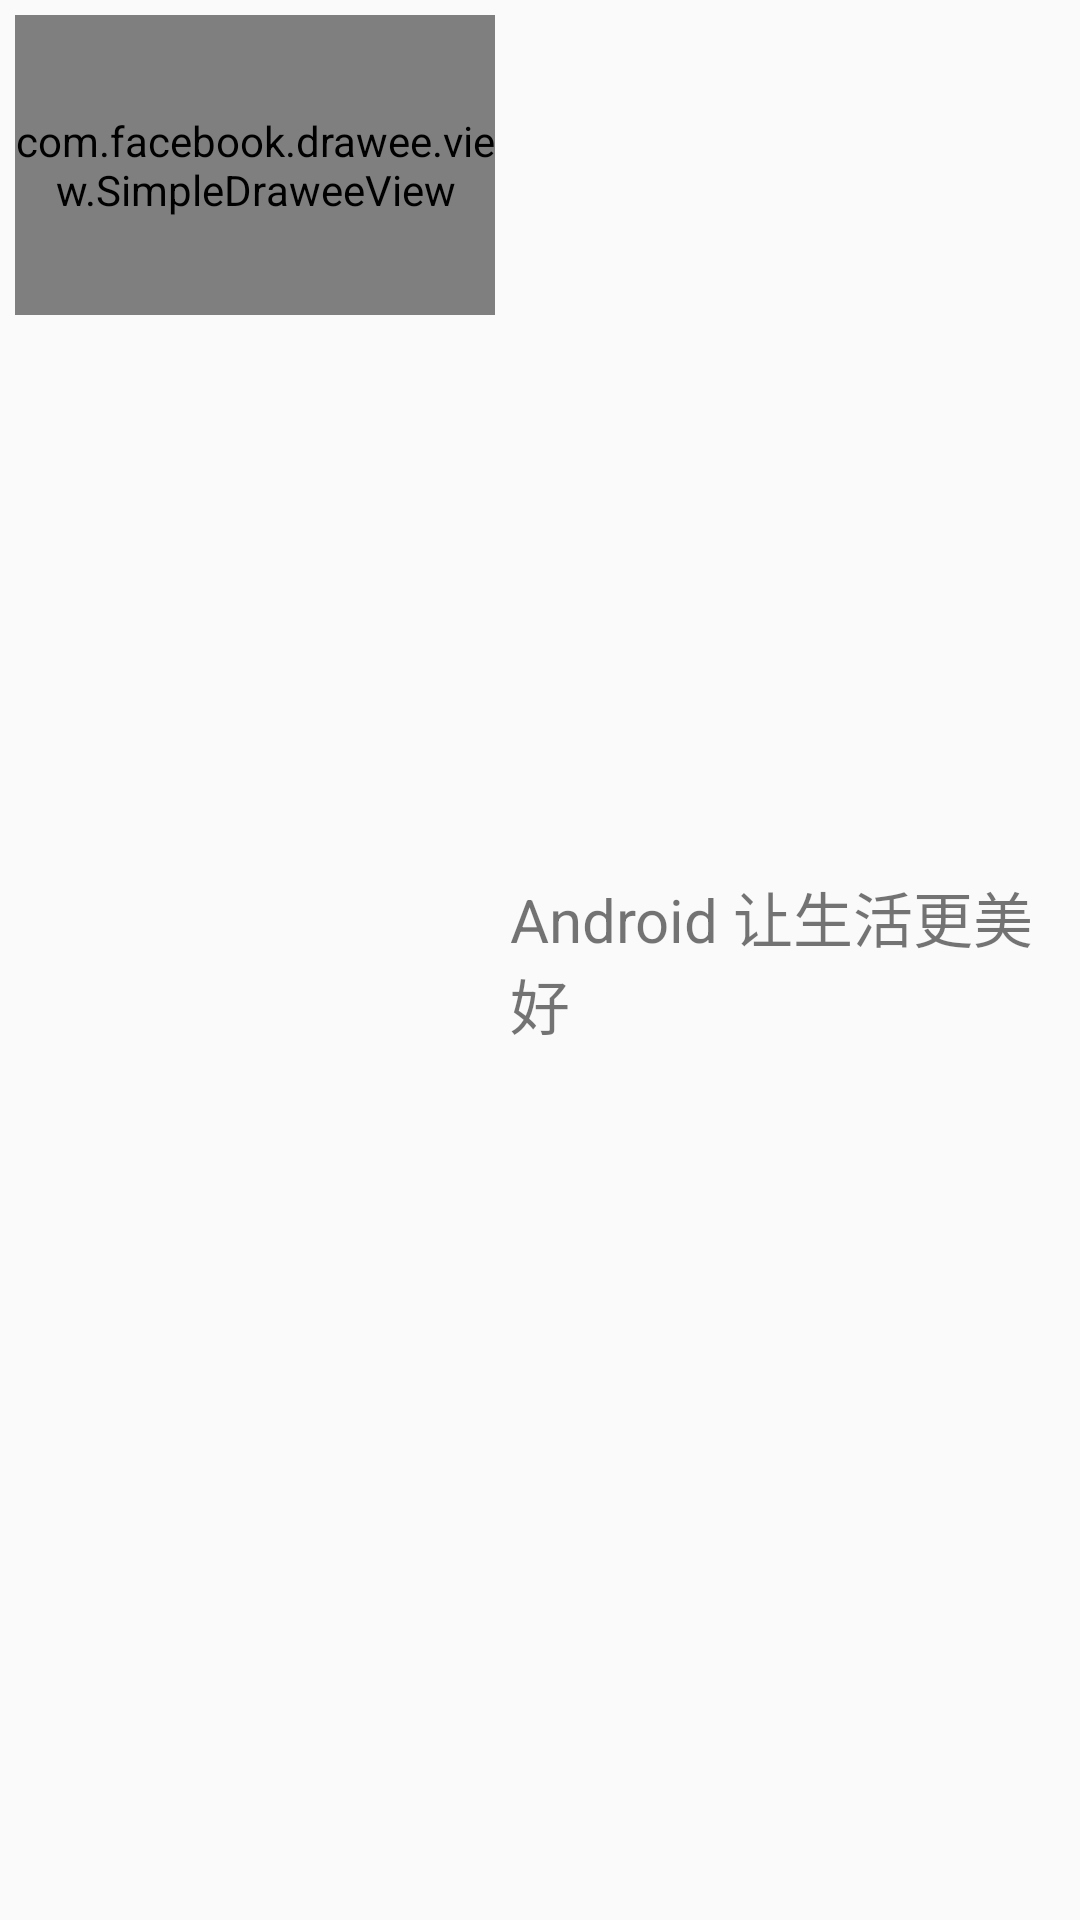

Produce the Android XML layout that renders to this screen, including the resource entries it uses.
<!-- AndroidManifest.xml: application theme AppTheme -->
<!-- res/layout/itemfirstfragment.xml -->
<?xml version="1.0" encoding="utf-8"?>
<LinearLayout xmlns:android="http://schemas.android.com/apk/res/android"
    xmlns:fresco="http://schemas.android.com/apk/res-auto"
    android:orientation="horizontal"
    android:padding="5dp"
    android:layout_width="match_parent"
    android:layout_height="wrap_content">
    <com.facebook.drawee.view.SimpleDraweeView
        android:id="@+id/simpleView"
        android:layout_width="160dp"
        android:layout_height="100dp" />
    <TextView
        android:id="@+id/news_text"
        android:layout_width="match_parent"
        android:layout_height="wrap_content"
        android:textSize="20dp"
        android:layout_gravity="center"
        android:layout_marginLeft="5dp"
        android:text="Android 让生活更美好"/>

</LinearLayout>
<!-- resources referenced by this layout -->
<resources>
  <style name="AppTheme" parent="Theme.AppCompat.Light.NoActionBar">
          
          <item name="colorPrimary">@color/colorPrimary</item>
          <item name="colorPrimaryDark">@color/colorPrimaryDark</item>
          <item name="colorAccent">@color/colorAccent</item>
      </style>
  <!-- not gathered from this repository: default colours our renderer supplied (Android Studio template values) -->
  <color name="colorPrimary">#FF6200EE</color>
  <color name="colorPrimaryDark">#FF3700B3</color>
  <color name="colorAccent">#FF03DAC5</color>
</resources>
